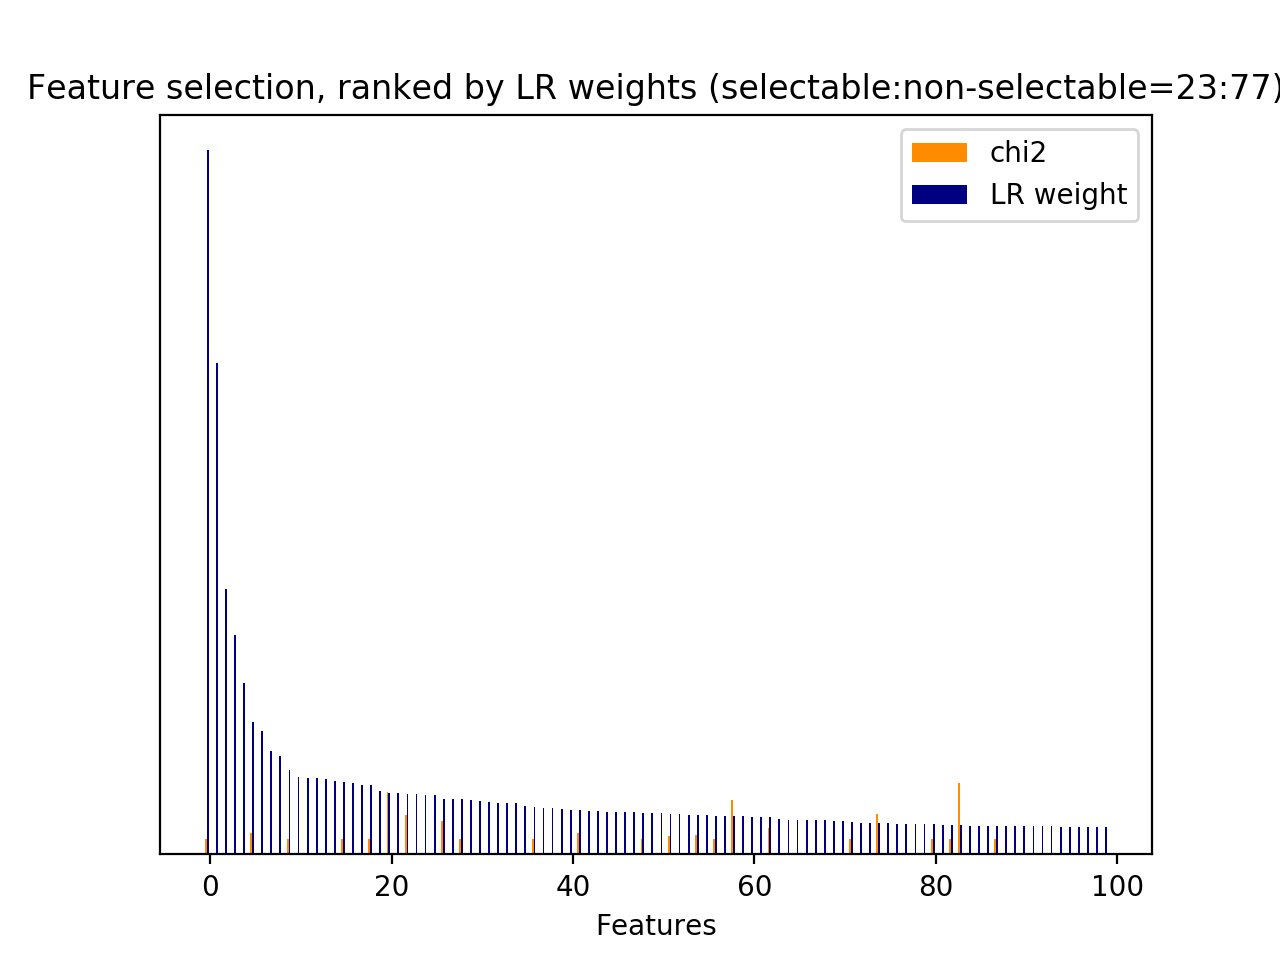

The data file committed next to this chart (first rows):
id, name, prefix, chi2, chi2_rank, clf_weight, clf_weight_rank
0, 1, b'1-utterance_length.current_user_uttera…, 50.39, 156, 0.0000, 7723
20, 2.1, b'2.1-user_action_words.current_user_utt…, 63.91, 114, 0.0007, 1657
21, 2.1, b'2.1-user_action_words.current_user_utt…, 92.99, 58, 0.0032, 998
36, 2.1, b'2.1-user_action_words.current_user_utt…, 88.18, 63, 0.0000, 3873
40, 2.1, b'2.1-user_action_words.current_user_utt…, 59.73, 121, 0.0208, 226
44, 3, b'3-time_feature__end_of_session', 110.2, 41, 0.0446, 74
47, 3, b'3-time_feature__turns_from_start', 1856, 1, 0.0206, 229
48, 3, b'3-time_feature__turns_to_end', 1142, 2, 0.0084, 534
49, 1, b'1-utterance_length.next_system_utteran…, 392.8, 4, 0.0000, 3878
50, 1, b'1-utterance_length.next_user_utterance…, 386.3, 5, 0.0000, 3879
67, 2.1, b'2.1-user_action_words.next_user_uttera…, 109.6, 44, 0.0282, 149
73, 2.1, b'2.1-user_action_words.next_user_uttera…, 41.96, 378, 0.0081, 548
90, 2.1, b'2.1-user_action_words.next_user_uttera…, 81, 90, 0.0000, 3882
122, 5, b'5-phrase_feature__noun_phrases__curren…, 41.96, 407, 0.0413, 82
550, 5, b'5-phrase_feature__noun_phrases__curren…, 55.98, 134, 0.0004, 1830
709, 5, b'5-phrase_feature__noun_phrases__curren…, 47.88, 165, 0.0002, 2083
830, 5, b'5-phrase_feature__noun_phrases__curren…, 41.96, 377, 0.0159, 304
831, 5, b'5-phrase_feature__noun_phrases__curren…, 41.96, 376, 0.0384, 102
842, 5, b'5-phrase_feature__noun_phrases__curren…, 41.96, 375, 0.0000, 2376
843, 5, b'5-phrase_feature__noun_phrases__curren…, 41.96, 374, 0.0000, 3885
862, 5, b'5-phrase_feature__noun_phrases__curren…, 41.96, 373, 0.0112, 414
863, 5, b'5-phrase_feature__noun_phrases__curren…, 41.96, 372, 0.0005, 1811
864, 5, b'5-phrase_feature__noun_phrases__curren…, 41.96, 371, 0.0001, 2213
927, 5, b'5-phrase_feature__noun_phrases__curren…, 41.96, 370, 0.0000, 3887
930, 5, b'5-phrase_feature__noun_phrases__curren…, 41.96, 369, 0.0000, 3872
994, 5, b'5-phrase_feature__noun_phrases__curren…, 47.77, 166, 0.0157, 308
1049, 5, b'5-phrase_feature__noun_phrases__curren…, 41.96, 368, 0.0056, 693
1073, 5, b'5-phrase_feature__noun_phrases__curren…, 41.96, 367, 0.0000, 2446
1085, 5, b'5-phrase_feature__noun_phrases__curren…, 83.92, 86, 0.0003, 2000
1090, 5, b'5-phrase_feature__noun_phrases__curren…, 41.96, 366, 0.0000, 3869
1091, 5, b'5-phrase_feature__noun_phrases__curren…, 41.96, 365, 0.0010, 1485
1126, 5, b'5-phrase_feature__noun_phrases__curren…, 41.96, 364, 0.0000, 3853
1136, 5, b'5-phrase_feature__noun_phrases__curren…, 41.96, 363, 0.0001, 2204
1137, 5, b'5-phrase_feature__noun_phrases__curren…, 41.96, 362, 0.0000, 3854
1161, 5, b'5-phrase_feature__noun_phrases__curren…, 41.96, 361, 0.0019, 1217
1168, 5, b'5-phrase_feature__noun_phrases__curren…, 41.96, 360, 0.0000, 3855
1169, 5, b'5-phrase_feature__noun_phrases__curren…, 41.96, 359, 0.0059, 673
1227, 5, b'5-phrase_feature__noun_phrases__curren…, 41.96, 358, 0.0004, 1863
1260, 5, b'5-phrase_feature__noun_phrases__curren…, 41.96, 357, 0.0014, 1367
1486, 5, b'5-phrase_feature__noun_phrases__curren…, 41.96, 380, 0.0000, 2340
1515, 5, b'5-phrase_feature__noun_phrases__curren…, 41.96, 381, 0.0003, 1982
1596, 5, b'5-phrase_feature__noun_phrases__curren…, 41.96, 382, 0.0127, 369
1605, 5, b'5-phrase_feature__noun_phrases__curren…, 41.96, 395, 0.0012, 1427
1623, 5, b'5-phrase_feature__noun_phrases__curren…, 41.96, 405, 0.0000, 3858
1774, 5, b'5-phrase_feature__noun_phrases__curren…, 41.96, 404, 0.0051, 741
1775, 5, b'5-phrase_feature__noun_phrases__curren…, 41.96, 403, 0.0338, 114
1780, 5, b'5-phrase_feature__noun_phrases__curren…, 41.96, 402, 0.0000, 2649
1890, 5, b'5-phrase_feature__noun_phrases__curren…, 47.69, 167, 0.0000, 3860
1892, 5, b'5-phrase_feature__noun_phrases__curren…, 41.96, 401, 0.0002, 2071
1912, 5, b'5-phrase_feature__noun_phrases__curren…, 41.96, 400, 0.0000, 2620
1992, 5, b'5-phrase_feature__noun_phrases__curren…, 41.96, 399, 0.0000, 2579
2005, 5, b'5-phrase_feature__noun_phrases__curren…, 110, 43, 0.0000, 2501
2012, 5, b'5-phrase_feature__noun_phrases__curren…, 41.96, 398, 0.0000, 2573
2013, 5, b'5-phrase_feature__noun_phrases__curren…, 41.96, 397, 0.0000, 2487
2030, 5, b'5-phrase_feature__noun_phrases__curren…, 41.96, 396, 0.0000, 2562
2127, 5, b'5-phrase_feature__noun_phrases__curren…, 41.96, 394, 0.0000, 3862
2148, 5, b'5-phrase_feature__noun_phrases__curren…, 41.96, 383, 0.0001, 2331
2186, 5, b'5-phrase_feature__noun_phrases__curren…, 46.48, 170, 0.0000, 2644
2338, 5, b'5-phrase_feature__noun_phrases__curren…, 59.22, 122, 0.0000, 2628
2351, 5, b'5-phrase_feature__noun_phrases__curren…, 41.96, 393, 0.0000, 2645
... 7,664 more rows
